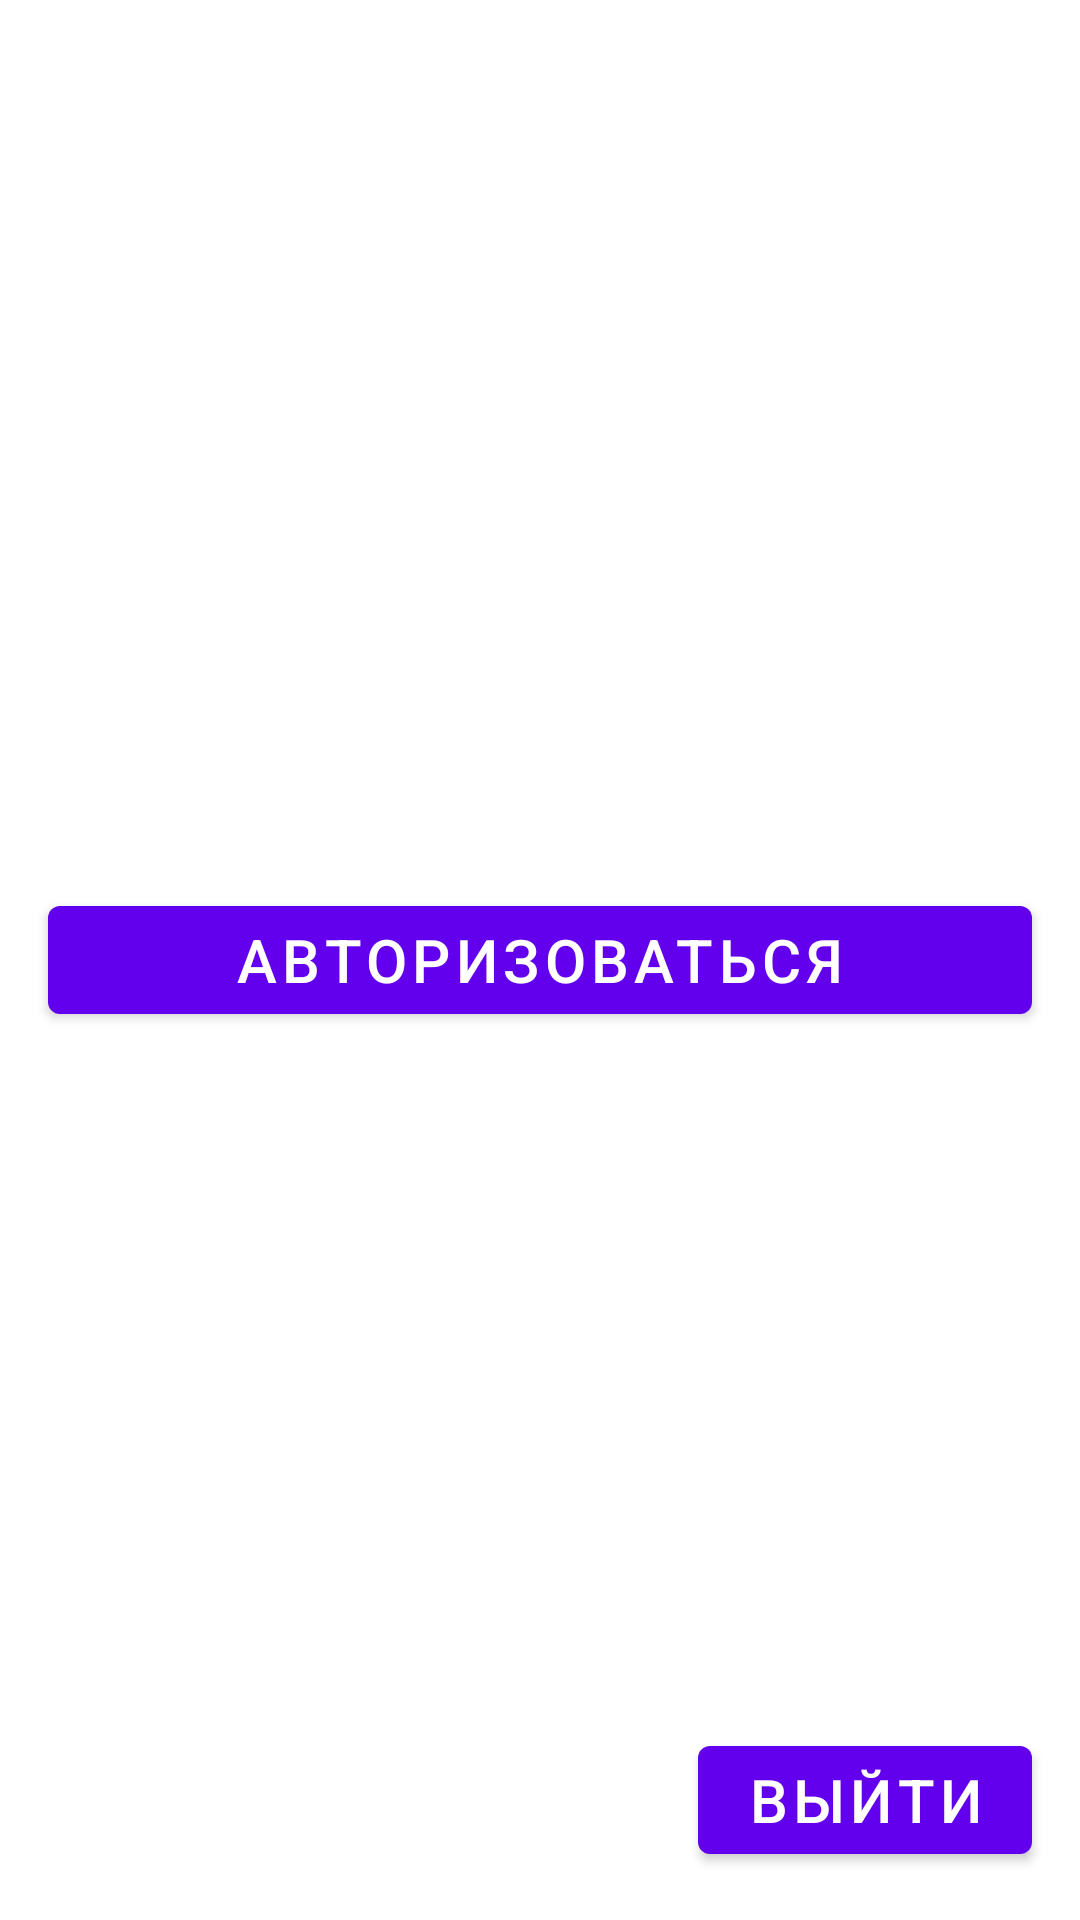

Write the Android layout XML for this screen, with the resource values it uses.
<!-- AndroidManifest.xml: application theme Theme.MyTJournal -->
<!-- res/layout/profile_fragment.xml -->
<?xml version="1.0" encoding="utf-8"?>
<FrameLayout xmlns:android="http://schemas.android.com/apk/res/android"
    xmlns:tools="http://schemas.android.com/tools"
    android:layout_width="match_parent"
    android:layout_height="match_parent"
    xmlns:app="http://schemas.android.com/apk/res-auto"
    tools:context=".ui.profile.ProfileFragment">

    <LinearLayout
        android:layout_width="match_parent"
        android:layout_height="wrap_content"
        android:layout_marginHorizontal="16dp"
        android:orientation="vertical">

        <TextView
            android:id="@+id/tv_profile_name"
            android:layout_width="match_parent"
            android:layout_height="wrap_content"
            android:layout_gravity="center"
            android:textSize="30sp"
            android:textStyle="bold"/>

        <ImageView
            android:id="@+id/iv_profile_ava"
            android:layout_width="match_parent"
            android:layout_height="wrap_content"
            android:layout_gravity="top"/>

    </LinearLayout>

    <Button
        android:id="@+id/bt_profile_exit"
        android:layout_width="wrap_content"
        android:layout_height="wrap_content"
        android:layout_gravity="end|bottom"
        android:layout_margin="16dp"
        android:text="Выйти"
        android:textSize="20sp" />

    <Button
        android:id="@+id/bt_profile_auth"
        android:layout_width="match_parent"
        android:layout_height="wrap_content"
        android:layout_gravity="center"
        android:layout_margin="16dp"
        android:text="Авторизоваться"
        android:textSize="20sp" />

    <com.budiyev.android.codescanner.CodeScannerView
        android:id="@+id/scanner_profile"
        android:layout_width="match_parent"
        android:layout_height="match_parent"
        android:visibility="gone"
        app:autoFocusButtonColor="@android:color/white"
        app:autoFocusButtonVisible="true"
        app:flashButtonColor="@android:color/white"
        app:flashButtonVisible="true"
        app:frameColor="@android:color/white"
        app:frameCornersSize="50dp"
        app:frameCornersRadius="0dp"
        app:frameAspectRatioWidth="1"
        app:frameAspectRatioHeight="1"
        app:frameSize="0.75"
        app:frameThickness="2dp"
        app:maskColor="#77000000"/>


</FrameLayout>
<!-- resources referenced by this layout -->
<resources>
  <style name="Theme.MyTJournal" parent="Theme.MaterialComponents.DayNight.DarkActionBar">
          
          <item name="colorPrimary">@color/purple_500</item>
          <item name="colorPrimaryVariant">@color/purple_700</item>
          <item name="colorOnPrimary">@color/white</item>
          
          <item name="colorSecondary">@color/teal_200</item>
          <item name="colorSecondaryVariant">@color/teal_700</item>
          <item name="colorOnSecondary">@color/black</item>
          
          <item name="android:statusBarColor" tools:targetApi="l">?attr/colorPrimaryVariant</item>
          
      </style>
  <!-- not gathered from this repository: default colours our renderer supplied (Android Studio template values) -->
  <color name="purple_500">#FF6200EE</color>
  <color name="purple_700">#FF3700B3</color>
  <color name="teal_200">#FF03DAC5</color>
  <color name="teal_700">#FF018786</color>
  <color name="black">#FF000000</color>
  <color name="white">#FFFFFFFF</color>
</resources>
